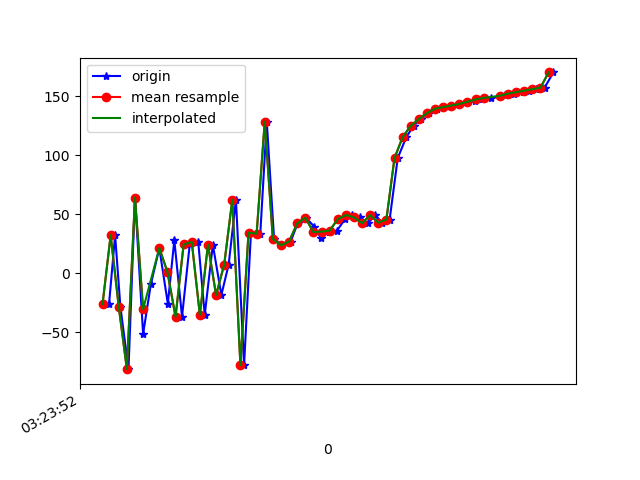

Source data for this figure (header and first rows):
1618543432576, 1239108688423978, -25.947361, 30.626303, -169.4366
1618543432591, 1239108707654748, 32.25, 63.1, -20.89
1618543432604, 1239108726885518, -28.27, 31.91, -171.7
1618543432624, 1239108746116288, -81.04, 61.48, 152.8
1618543432640, 1239108765347058, 64.19, 51.17, -132
1618543432660, 1239108784577828, -51.33, 78.67, 95.21
1618543432679, 1239108803808598, -9.36, 44.5, -150.7
1618543432700, 1239108823039368, 21.4, 62.68, -0.6209
1618543432721, 1239108842270138, -25.69, 41.14, -170.3
1618543432737, 1239108861500908, 28.09, 46.05, -35.01
1618543432756, 1239108880731678, -36.72, 61.58, 169.1
1618543432775, 1239108899962448, 24.46, 56.41, -72.11
1618543432796, 1239108919193218, 26.6, 66.78, 31.41
1618543432812, 1239108938423988, -35.02, 58.17, -133.4
1618543432832, 1239108957654758, 24.22, 39.33, -5.828
1618543432853, 1239108976885528, -18.29, 68.33, 167
1618543432871, 1239108996116298, 7.45, 38.95, -31.44
1618543432889, 1239109015347068, 62.28, 56.23, 25.92
1618543432909, 1239109034577838, -77.57, 58.2, -77.56
1618543432926, 1239109053808608, 34.44, 26.92, -1.767
1618543432949, 1239109073039378, 33.59, 30.34, -9.954
1618543432965, 1239109092270148, 128.5, 37.17, -13.63
1618543432983, 1239109111500918, 29.14, 24.28, -12.26
1618543433002, 1239109130731688, 23.68, 15.42, -10.13
1618543433024, 1239109149962458, 26.94, 11.05, -8.14
1618543433041, 1239109169193228, 42.26, 10.49, -6.673
1618543433061, 1239109188423998, 47.21, 9.131, -6.432
1618543433082, 1239109207654768, 39.64, 4.744, -4.434
1618543433098, 1239109226885538, 30.24, 1.056, -4.57
1618543433118, 1239109246116308, 35.34, -0.7343, -4.141
1618543433138, 1239109265347078, 36.15, -0.878, -4.586
1618543433158, 1239109284577848, 45.89, -1.336, -3.186
1618543433176, 1239109303808618, 49.45, -2.307, -1.397
1618543433195, 1239109323039388, 47.4, -3.596, -1.741
1618543433214, 1239109342270158, 42.47, -4.802, -2.311
1618543433233, 1239109361500928, 49.23, -3.146, -2.883
1618543433249, 1239109380731698, 42.94, -3.168, -3.576
1618543433268, 1239109399962468, 45.56, -5.651, -1.156
1618543433288, 1239109419193238, 97.59, -2.241, 12.22
1618543433309, 1239109438424008, 115.2, 9.693, 3.523
1618543433327, 1239109457654778, 124.9, 15.31, -2.294
1618543433345, 1239109476885548, 130.5, 18.62, -5.72
1618543433364, 1239109496116318, 135.5, 21.84, -8.477
1618543433385, 1239109515347088, 139.3, 24.9, -10.25
1618543433401, 1239109534577858, 140.7, 26.52, -10.64
1618543433422, 1239109553808628, 142, 28.15, -11.06
1618543433441, 1239109573039398, 143.3, 29.75, -11.47
1618543433461, 1239109592270168, 144.6, 31.34, -11.9
1618543433479, 1239109611500938, 145.9, 32.95, -12.36
1618543433496, 1239109630731708, 147.2, 34.57, -12.85
1618543433519, 1239109649962478, 148.4, 36.16, -13.34
1618543433543, 1239109669193248, 149.7, 37.69, -13.84
1618543433553, 1239109688424018, 150.9, 39.17, -14.33
1618543433574, 1239109707654788, 152.1, 40.6, -14.84
1618543433596, 1239109726885558, 153.3, 42.03, -15.39
1618543433611, 1239109746116328, 154.6, 43.47, -15.98
1618543433630, 1239109765347098, 155.9, 44.89, -16.6
1618543433650, 1239109784577868, 157.1, 46.24, -17.22
1618543433672, 1239109803808638, 170, 32.74, -15.08
